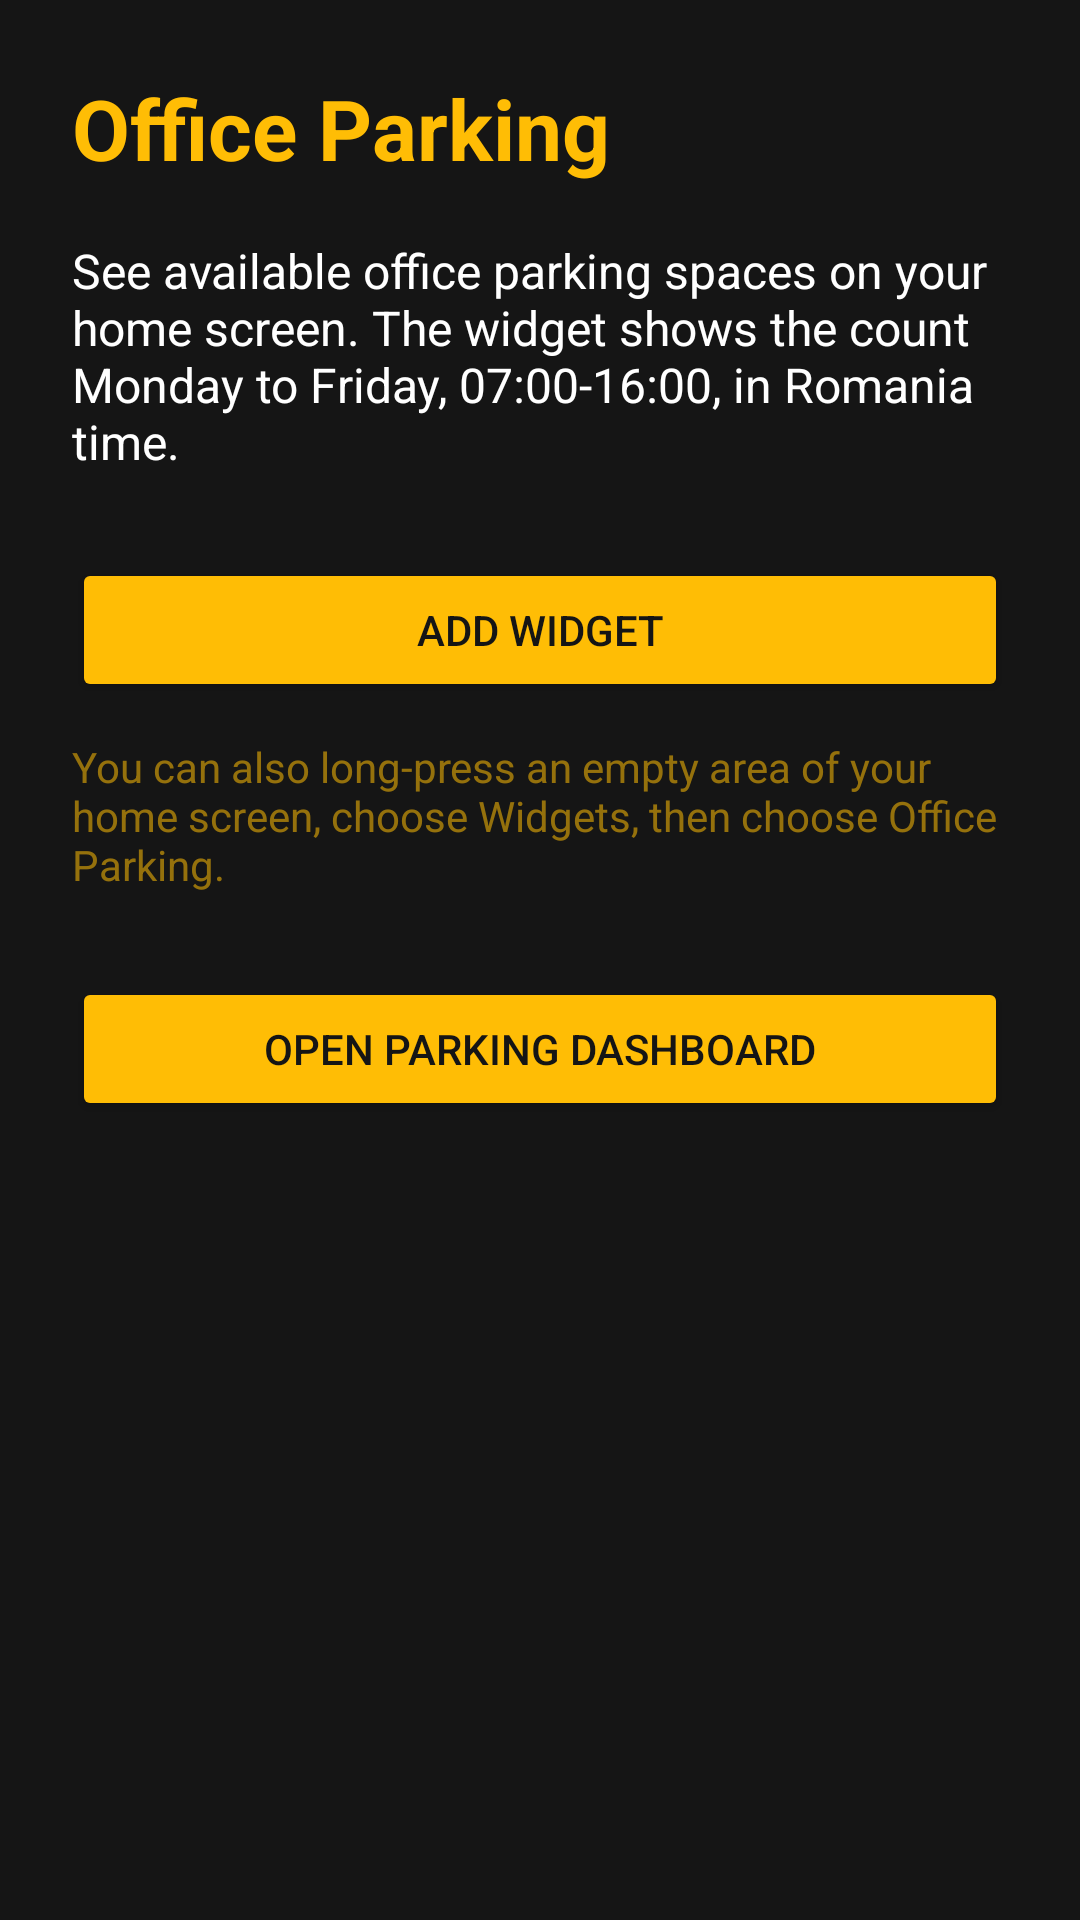

The Android layout XML behind this screen, and the referenced resources:
<!-- AndroidManifest.xml: application theme Theme.OfficeParking -->
<!-- res/layout/activity_main.xml -->
<?xml version="1.0" encoding="utf-8"?>
<ScrollView xmlns:android="http://schemas.android.com/apk/res/android"
    android:layout_width="match_parent"
    android:layout_height="match_parent"
    android:background="@color/parking_dark_end"
    android:fillViewport="true"
    android:fitsSystemWindows="true">

    <LinearLayout
        android:layout_width="match_parent"
        android:layout_height="wrap_content"
        android:orientation="vertical"
        android:padding="24dp">

        <TextView
            android:layout_width="match_parent"
            android:layout_height="wrap_content"
            android:text="@string/app_name"
            android:textColor="@color/parking_yellow"
            android:textSize="28sp"
            android:textStyle="bold" />

        <TextView
            android:layout_width="match_parent"
            android:layout_height="wrap_content"
            android:layout_marginTop="18dp"
            android:text="@string/app_description"
            android:textColor="@android:color/white"
            android:textSize="16sp" />

        <Button
            android:id="@+id/add_widget_button"
            android:layout_width="match_parent"
            android:layout_height="wrap_content"
            android:layout_marginTop="28dp"
            android:backgroundTint="@color/parking_yellow"
            android:text="@string/add_widget"
            android:textColor="@color/parking_dark_end" />

        <TextView
            android:layout_width="match_parent"
            android:layout_height="wrap_content"
            android:layout_marginTop="12dp"
            android:text="@string/manual_add_instructions"
            android:textColor="@color/parking_yellow_dim"
            android:textSize="14sp" />

        <Button
            android:id="@+id/open_dashboard_button"
            android:layout_width="match_parent"
            android:layout_height="wrap_content"
            android:layout_marginTop="28dp"
            android:backgroundTint="@color/parking_yellow"
            android:text="@string/open_dashboard"
            android:textColor="@color/parking_dark_end" />
    </LinearLayout>
</ScrollView>
<!-- resources referenced by this layout -->
<resources>
  <color name="parking_dark_end">#151515</color>
  <color name="parking_yellow">#FFBD05</color>
  <color name="parking_yellow_dim">#8CFFBD05</color>
  <string name="add_widget">Add widget</string>
  <string name="app_description">See available office parking spaces on your home screen. The widget shows the count Monday to Friday, 07:00-16:00, in Romania time.</string>
  <string name="app_name">Office Parking</string>
  <string name="manual_add_instructions">You can also long-press an empty area of your home screen, choose Widgets, then choose Office Parking.</string>
  <string name="open_dashboard">Open parking dashboard</string>
  <style name="Theme.OfficeParking" parent="@android:style/Theme.Material.NoActionBar">
          <item name="android:colorAccent">@color/parking_yellow</item>
          <item name="android:statusBarColor">@color/parking_dark_end</item>
          <item name="android:navigationBarColor">@color/parking_dark_end</item>
          <item name="android:windowLightStatusBar">false</item>
      </style>
</resources>
